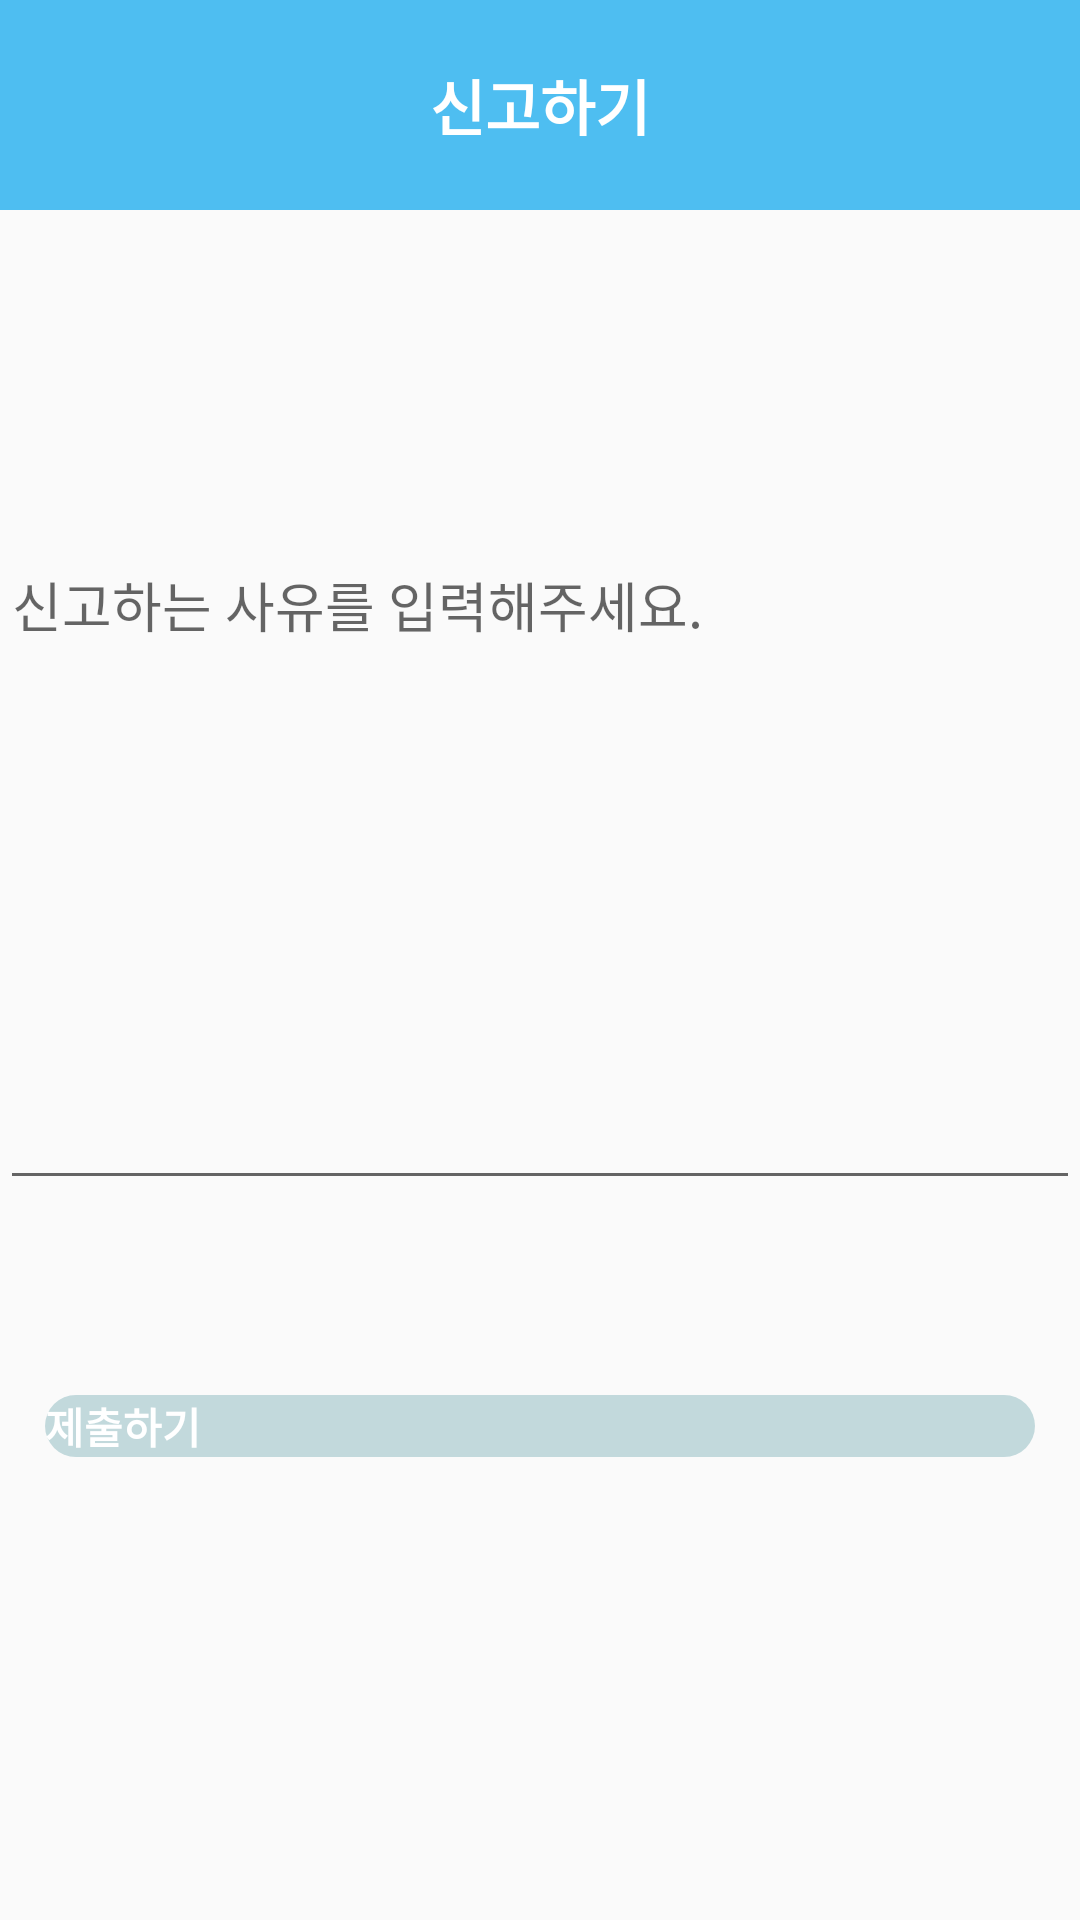

Write the Android layout XML for this screen, with the resource values it uses.
<!-- AndroidManifest.xml: application theme AppTheme -->
<!-- res/layout/activity_feedback.xml -->
<?xml version="1.0" encoding="utf-8"?>
<RelativeLayout xmlns:android="http://schemas.android.com/apk/res/android"
    xmlns:tools="http://schemas.android.com/tools"
    android:id="@+id/activity_main"
    android:layout_width="match_parent"
    android:layout_height="match_parent">

    <TextView
        android:layout_width="match_parent"
        android:layout_height="70dp"
        android:background="#4EBEF1"
        android:gravity="center"
        android:text="신고하기"
        android:textColor="#FFFFFF"
        android:textColorHint="#101010"
        android:textSize="20sp"
        android:textStyle="bold"
        android:visibility="visible">

    </TextView>

    <LinearLayout
        android:layout_width="match_parent"
        android:layout_height="match_parent"
        android:layout_centerVertical="true"
        android:orientation="vertical">



        <EditText
            android:id="@+id/feedtext"
            android:layout_width="match_parent"
            android:layout_height="400dp"
            android:layout_marginBottom="50dp"
            android:hint="신고하는 사유를 입력해주세요."
            android:layout_gravity="top"/>

        <Button
            android:id="@+id/sendButton"
            android:layout_width="match_parent"
            android:layout_height="wrap_content"
            android:layout_margin="15dp"
            android:background="@drawable/shape"
            android:text="제출하기"
            android:onClick="btnsendfeedClick"
            android:textColor="#FFF"
            android:textSize="14sp"
            android:textStyle="bold" />

    </LinearLayout>
</RelativeLayout>
<!-- resources referenced by this layout -->
<resources>
  <!-- drawable shape (drawable) -->
  <?xml version="1.0" encoding="utf-8"?>
  <shape xmlns:android="http://schemas.android.com/apk/res/android"
      android:padding="10dp"
      android:shape="rectangle" >
      <solid android:color="#C2D9DC" />
      <corners
          android:bottomLeftRadius="20dp"
          android:bottomRightRadius="20dp"
          android:topLeftRadius="20dp"
          android:topRightRadius="20dp" />
  </shape>
  <style name="AppTheme" parent="Theme.AppCompat.Light.NoActionBar">
          <item name="windowNoTitle">true</item>
          
          <item name="colorPrimary">#9BD3DD</item>
          <item name="colorPrimaryDark">#6BA4B8</item>
          <item name="colorAccent">@color/colorAccent</item>
  
          <item name="android:textViewStyle">@style/customTextViewFontStyle</item>
          <item name="android:buttonStyle">@style/customButtonFontStyle</item>
          <item name="android:editTextStyle">@style/customEditTextFontStyle</item>
          <item name="android:radioButtonStyle">@style/customRadioButtonFontStyle</item>
          <item name="android:checkboxStyle">@style/customCheckboxFontStyle</item>
      </style>
  <!-- not gathered from this repository: default colours our renderer supplied (Android Studio template values) -->
  <color name="colorAccent">#FF03DAC5</color>
</resources>
